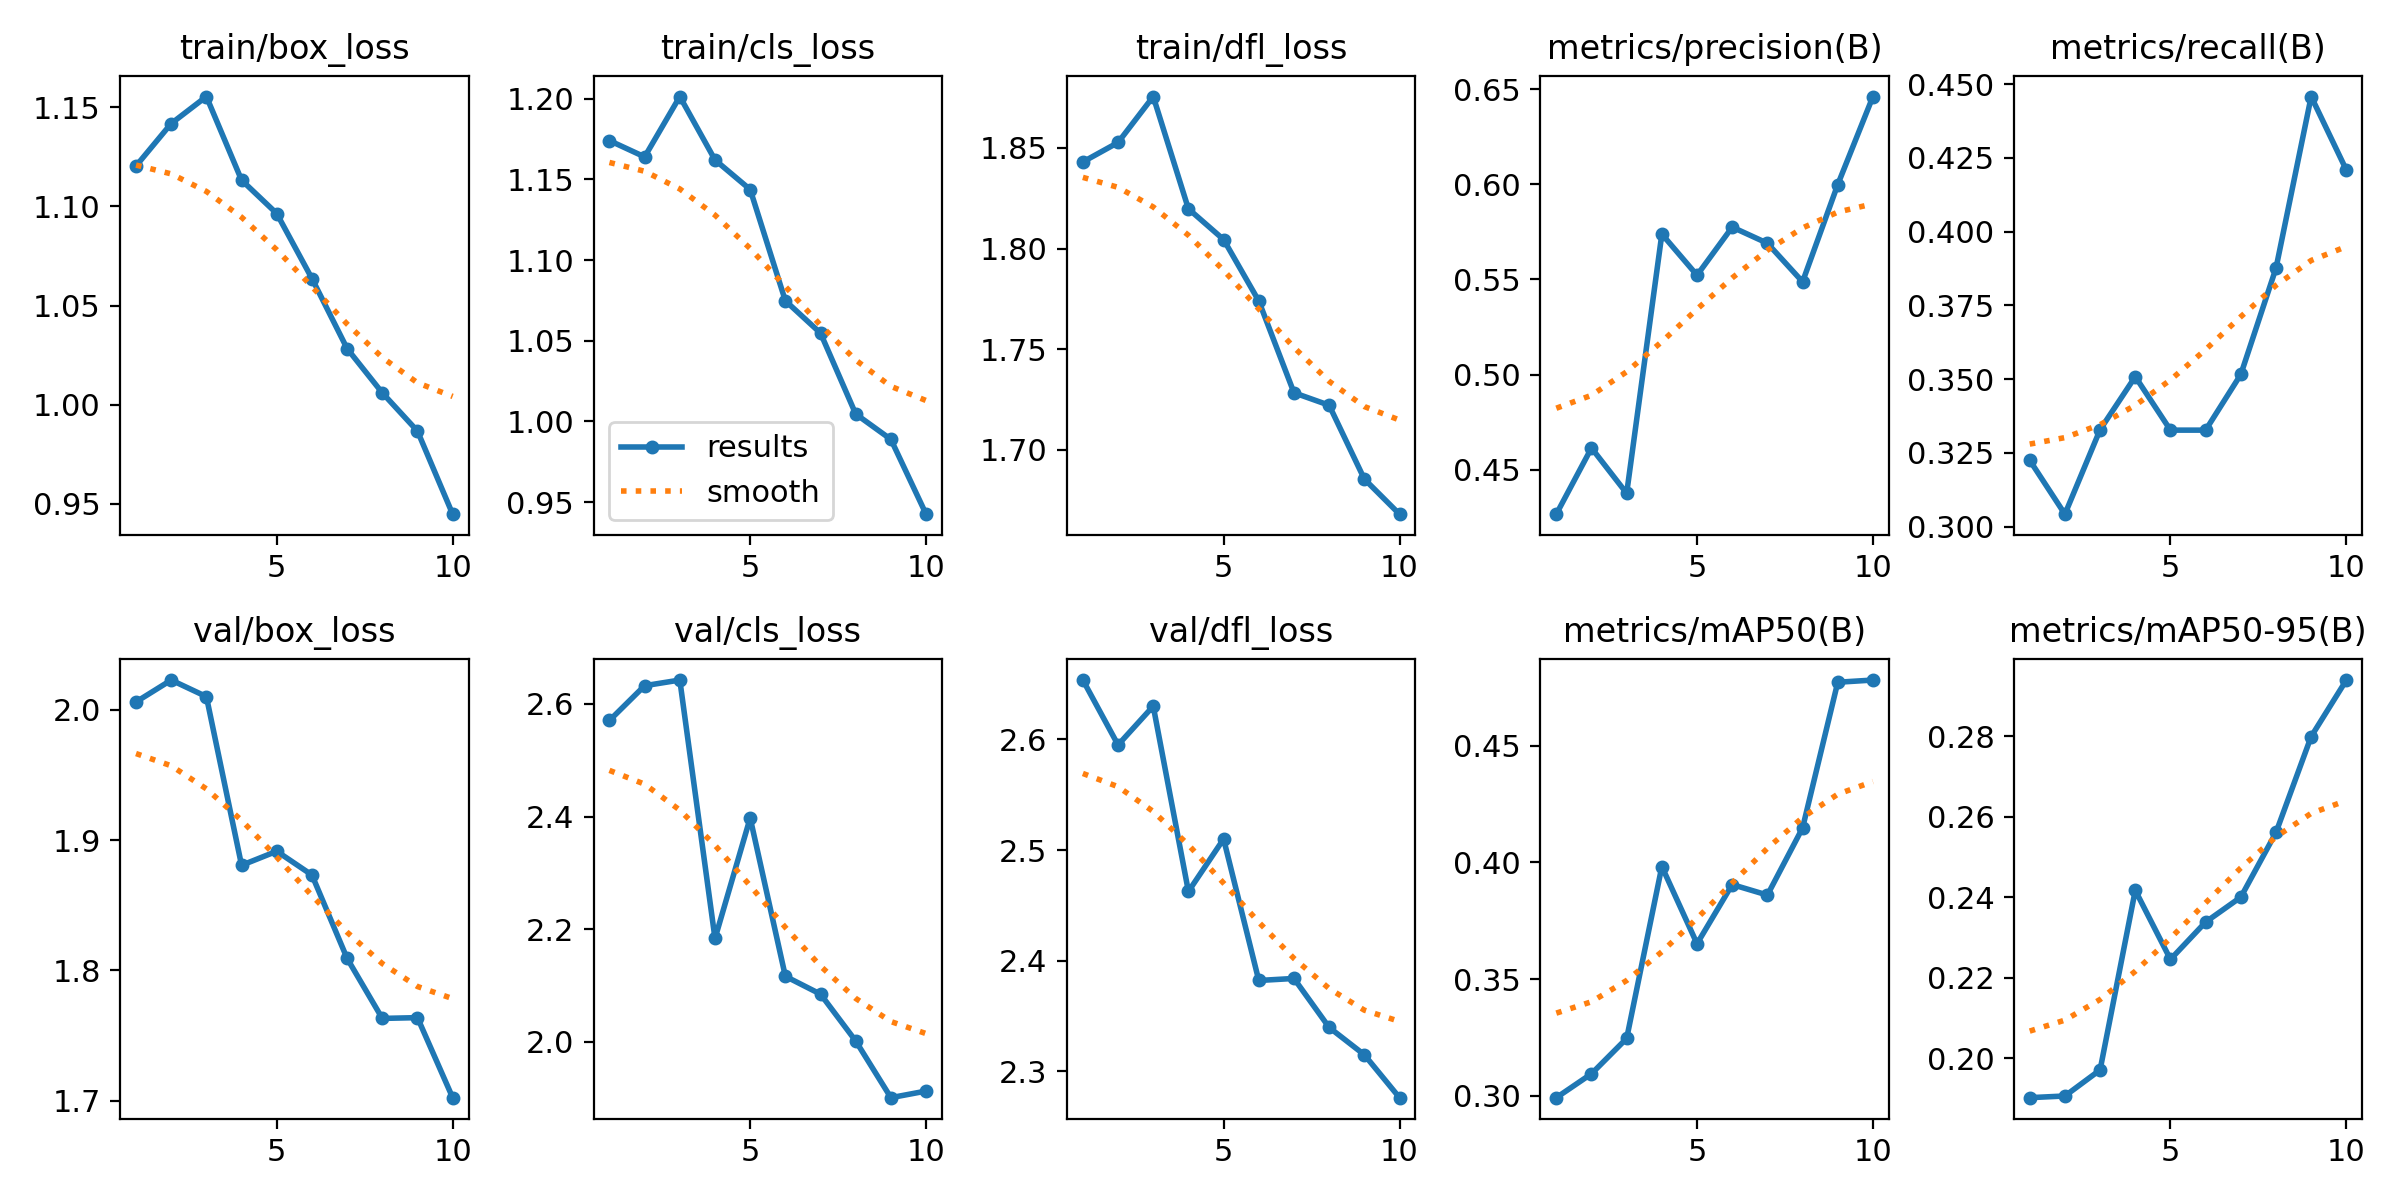

The table this chart was drawn from, first rows:
epoch, time, train/box_loss, train/cls_loss, train/dfl_loss, metrics/precision(B), metrics/recall(B), metrics/mAP50(B), metrics/mAP50-95(B), val/box_loss, val/cls_loss, val/dfl_loss, lr/pg0, lr/pg1, lr/pg2
1, 38.92, 1.12, 1.174, 1.843, 0.4266, 0.3225, 0.2991, 0.1903, 2.006, 2.571, 2.654, 0.0003303, 0.0003303, 0.0673
2, 50.86, 1.142, 1.164, 1.853, 0.4614, 0.3043, 0.3094, 0.1907, 2.023, 2.632, 2.595, 0.0006039, 0.0006039, 0.03424
3, 63.11, 1.155, 1.201, 1.876, 0.4375, 0.3329, 0.3246, 0.1971, 2.01, 2.642, 2.63, 0.0008175, 0.0008175, 0.001123
4, 76.57, 1.113, 1.162, 1.82, 0.5738, 0.3509, 0.3983, 0.2417, 1.881, 2.183, 2.462, 0.00073, 0.00073, 0.00073
5, 89.58, 1.096, 1.144, 1.804, 0.5522, 0.3327, 0.3651, 0.2246, 1.891, 2.397, 2.51, 0.00064, 0.00064, 0.00064
6, 103.1, 1.064, 1.075, 1.774, 0.5775, 0.3327, 0.3905, 0.2339, 1.873, 2.116, 2.382, 0.00055, 0.00055, 0.00055
7, 117.9, 1.028, 1.055, 1.728, 0.569, 0.3516, 0.386, 0.2401, 1.809, 2.085, 2.384, 0.00046, 0.00046, 0.00046
8, 131.3, 1.006, 1.005, 1.722, 0.5487, 0.3876, 0.4148, 0.2561, 1.763, 2.002, 2.34, 0.00037, 0.00037, 0.00037
9, 145.3, 0.9867, 0.9888, 1.685, 0.5999, 0.4458, 0.4773, 0.2799, 1.764, 1.901, 2.315, 0.00028, 0.00028, 0.00028
10, 160.4, 0.9447, 0.9425, 1.668, 0.6462, 0.4209, 0.4782, 0.294, 1.702, 1.913, 2.276, 0.00019, 0.00019, 0.00019
